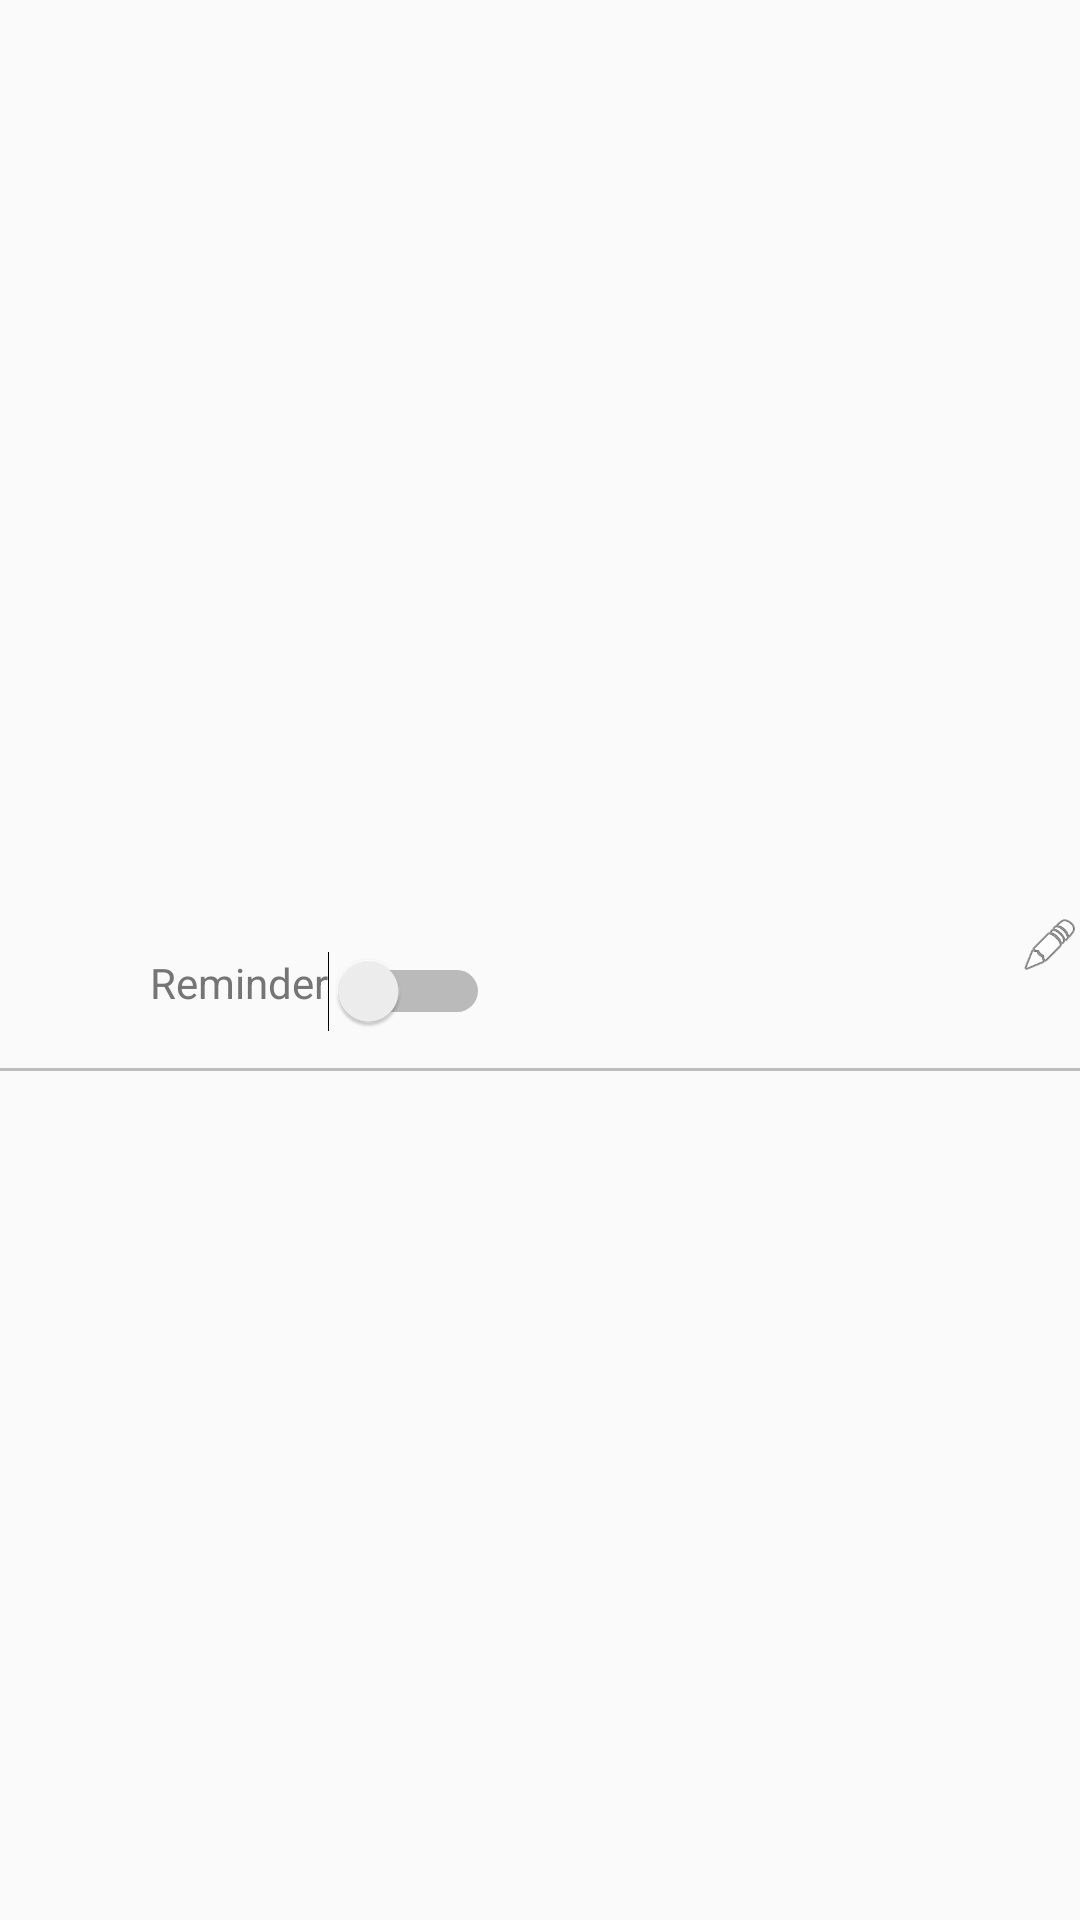

This screen was rendered from an Android layout file. Write that file and the resources it references.
<!-- AndroidManifest.xml: application theme AppTheme -->
<!-- res/layout/category_list_item.xml -->
<?xml version="1.0" encoding="utf-8"?>
<RelativeLayout xmlns:android="http://schemas.android.com/apk/res/android"
    xmlns:app="http://schemas.android.com/apk/res-auto"
    android:layout_width="match_parent"
    android:layout_height="wrap_content"
    android:gravity="center_vertical"
    android:orientation="vertical">

    <ImageView
        android:id="@+id/categoryImageIcon"
        android:layout_width="50dp"
        android:layout_height="50dp"
        android:layout_marginLeft="@dimen/activity_horizontal_margin"
        android:layout_marginTop="@dimen/activity_vertical_margin" />

    <TextView
        android:id="@+id/categoryName"
        android:layout_width="wrap_content"
        android:layout_height="wrap_content"
        android:layout_marginLeft="@dimen/activity_horizontal_margin"
        android:layout_marginTop="@dimen/activity_vertical_margin"
        android:layout_toRightOf="@id/categoryImageIcon"
        android:layout_weight="1"
        android:textAllCaps="true"
        android:textSize="20sp"
        android:textStyle="bold"
        android:textColor="@color/colorSecondaryText" />


    <ImageView
        android:id="@+id/editIcon"
        android:layout_height="20dp"
        android:layout_width="20dp"
        android:layout_weight="1"
        android:layout_marginRight="@dimen/activity_horizontal_margin"
        android:layout_marginTop="22dp"
        android:layout_alignParentRight="true"
        android:src="@android:drawable/ic_menu_edit"
         />



    <TextView
        android:id="@+id/categoryCode"
        android:layout_width="wrap_content"
        android:layout_height="wrap_content"
        android:layout_below="@id/categoryName"
        android:layout_marginLeft="@dimen/activity_horizontal_margin"
        android:layout_marginTop="8dp"
        android:layout_toRightOf="@id/categoryImageIcon"
        android:layout_weight="1"
        android:textColor="@color/colorSecondaryText" />

    <TextView
        android:id="@+id/categoryReminderLabel"
        android:layout_width="wrap_content"
        android:layout_height="wrap_content"
        android:layout_below="@id/categoryName"
        android:layout_marginLeft="@dimen/activity_horizontal_margin"
        android:layout_marginTop="8dp"
        android:layout_toRightOf="@+id/categoryCode"
        android:layout_weight="1"
        android:text="@string/categoryReminder"
        android:textColor="@color/colorSecondaryText"/>

    <Switch
        android:id="@+id/categoryReminder"
        android:layout_width="wrap_content"
        android:layout_height="wrap_content"
        android:layout_below="@id/categoryName"
        android:layout_marginLeft="@dimen/activity_horizontal_margin"
        android:layout_marginTop="7dp"
        android:layout_toRightOf="@+id/categoryReminderLabel"
        android:layout_weight="1" />


    <TextView
        android:id="@+id/categoryDescription"
        android:layout_width="wrap_content"
        android:layout_height="wrap_content"
        android:layout_below="@id/categoryCode"
        android:maxLines="3"
        android:layout_marginBottom="@dimen/activity_vertical_margin"
        android:layout_marginLeft="@dimen/activity_horizontal_margin"
        android:layout_marginTop="@dimen/activity_vertical_margin"
        android:layout_toRightOf="@id/categoryImageIcon"
        android:layout_weight="1"
        android:textColor="@color/colorSecondaryText"

        />

    <View
        android:layout_width="match_parent"
        android:layout_height="1dp"
        android:layout_below="@id/categoryDescription"
        android:background="@color/colorDivider" />
</RelativeLayout>
<!-- resources referenced by this layout -->
<resources>
  <color name="colorDivider">#bdbdbd</color>
  <color name="colorSecondaryText">#757575</color>
  <string name="categoryReminder">Reminder</string>
  <style name="AppTheme" parent="Theme.AppCompat.Light.DarkActionBar">
          
          <item name="colorPrimary">@color/colorPrimary</item>
          <item name="colorPrimaryDark">@color/colorPrimaryDark</item>
          <item name="colorAccent">@color/colorAccent</item>
      </style>
  <color name="colorPrimary">#009688</color>
  <color name="colorPrimaryDark">#00796B</color>
  <color name="colorAccent">#009688</color>
</resources>
